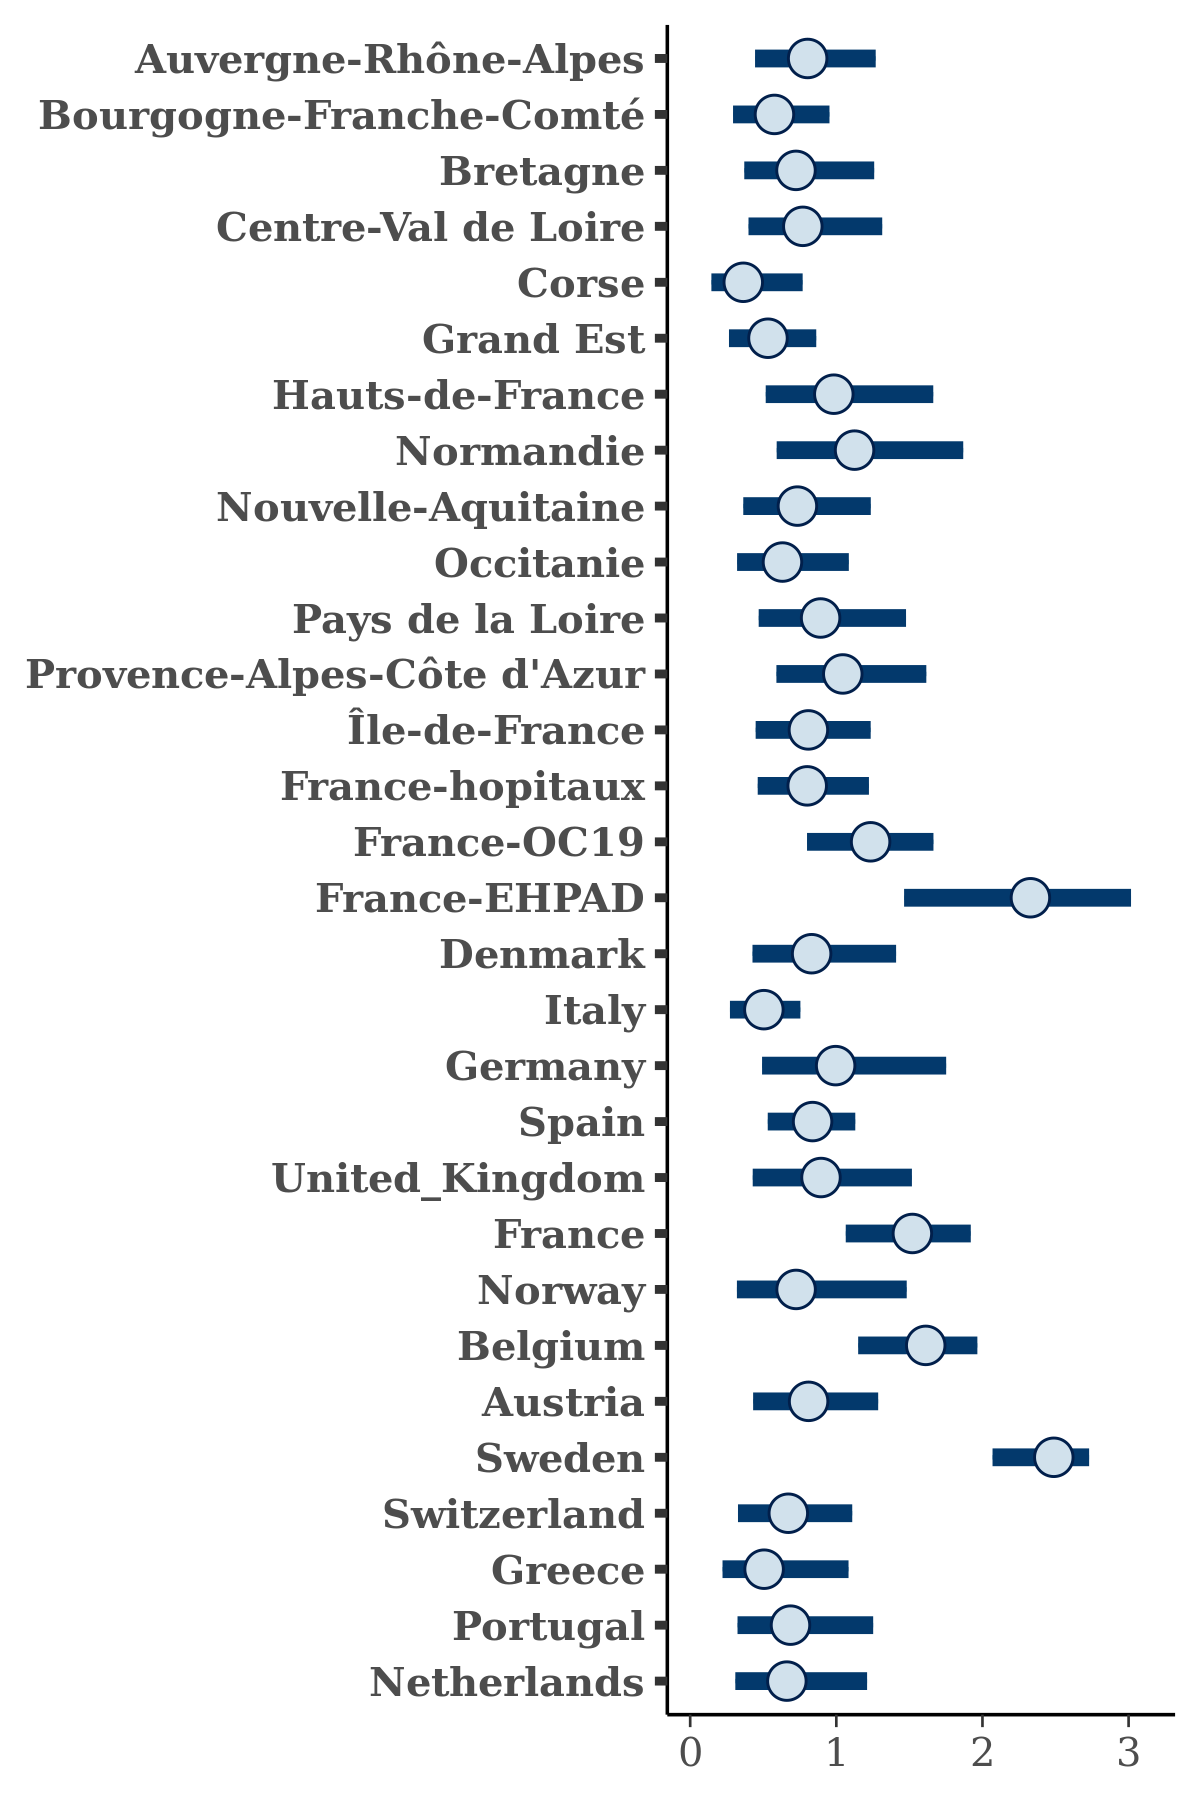

Data behind this chart, as committed beside it:
, Auvergne-Rhône-Alpes, Bourgogne-Franche-Comté, Bretagne, Centre-Val de Loire, Corse, Grand Est, Hauts-de-France, Normandie, Nouvelle-Aquitaine, Occitanie, Pays de la Loire, Provence-Alpes-Côte d'Azur, Île-de-France, France-hopitaux, France-OC19, France-EHPAD, Denmark, Italy, Germany, Spain, United_Kingdom, France, Norway
1, 0.865, 0.2834, 0.5984, 0.718, 0.1731, 0.7735, 0.8033, 0.9172, 0.6769, 0.5345, 0.8472, 0.9234, 0.6626, 0.6633, 1.046, 2.13, 0.6315, 0.5206, 0.7004, 0.6738, 0.5606, 0.8941, 0.4785
2, 1.151, 0.7217, 1.117, 0.9173, 0.6078, 0.5181, 0.6204, 1.198, 0.4017, 1.32, 0.678, 0.6119, 1.285, 0.7305, 1.194, 2.524, 0.931, 0.543, 0.8367, 0.8145, 0.898, 1.632, 0.5122
3, 0.587, 0.7679, 0.8097, 0.6123, 0.9257, 0.4627, 1.417, 1.372, 0.5811, 0.4148, 0.9378, 1.162, 0.433, 0.5683, 1.291, 1.74, 0.4717, 0.3778, 1.418, 0.4838, 0.6215, 1.254, 0.5553
4, 0.2894, 0.4643, 0.6351, 0.4512, 0.5104, 0.5887, 1.093, 0.6861, 0.5983, 0.445, 1.077, 1.031, 0.3904, 0.8411, 1.239, 2.522, 0.4955, 0.5962, 1.244, 0.5766, 0.5149, 1.525, 0.9393
5, 1.077, 0.4589, 0.3398, 0.9026, 0.2131, 0.3841, 0.7233, 1.582, 0.8945, 0.8078, 0.6766, 0.9042, 1.197, 0.7028, 1.498, 2.894, 0.8248, 0.3198, 0.9, 0.9295, 1.088, 1.279, 0.5322
6, 1.004, 0.7402, 0.8411, 0.7034, 0.3969, 0.7213, 0.7974, 0.8101, 0.7288, 0.6172, 0.8477, 0.7112, 0.6986, 0.9176, 1.237, 2.203, 1.636, 0.3496, 0.9211, 0.5056, 1.107, 1.399, 1.163
7, 0.5105, 0.686, 0.9936, 0.6271, 0.2785, 0.3786, 1.234, 1.287, 1.032, 0.9474, 0.9669, 1.051, 1.183, 0.8099, 1.7, 2.318, 0.7731, 0.4503, 1.103, 0.9834, 1.291, 1.571, 1.032
8, 0.5811, 0.6896, 1.301, 0.6995, 0.1243, 0.5217, 1.047, 0.897, 0.7252, 0.3155, 0.5695, 0.6754, 0.6639, 1.074, 1.306, 2.732, 1.157, 0.3722, 1.051, 0.73, 0.7839, 1.583, 0.5064
9, 1.788, 1.018, 1.345, 0.7168, 0.1905, 0.8748, 1.472, 1.404, 1.065, 0.7904, 1.259, 1.16, 0.9347, 1.444, 1.401, 2.848, 1.363, 0.768, 1.638, 0.9001, 1.082, 1.757, 1.702
10, 1.05, 1.046, 0.9154, 0.8421, 0.5429, 0.9709, 1.207, 1.118, 0.9855, 1.117, 1.165, 1.885, 0.9949, 1.057, 1.598, 1.868, 1.256, 0.8534, 0.9895, 0.8139, 1.021, 1.937, 1.089
11, 0.491, 0.7043, 0.9358, 1.374, 0.2781, 0.7262, 1.427, 0.8898, 0.4311, 0.9481, 1.118, 1.538, 1.363, 0.6191, 1.071, 1.571, 1.06, 0.4798, 1.471, 0.7325, 1.342, 1.159, 1.023
12, 1.585, 0.4813, 1.423, 1.325, 0.2821, 0.471, 0.9515, 1.051, 0.7669, 0.7832, 0.7067, 0.9608, 1.012, 0.8878, 1.57, 2.361, 1.042, 0.5517, 2.101, 0.8311, 0.9009, 1.895, 1.385
13, 0.6417, 0.6518, 0.761, 0.7737, 1.086, 0.7716, 1.355, 1.19, 1.145, 0.8777, 1.337, 0.8795, 0.3412, 0.9864, 0.9855, 1.877, 0.8177, 0.4503, 0.8763, 0.8962, 0.9546, 1.524, 1.335
14, 1.035, 0.8241, 1.054, 0.7951, 0.4537, 0.5661, 0.7009, 0.9556, 0.5292, 0.6309, 0.8527, 1.09, 0.7701, 0.6085, 0.9956, 2.088, 0.774, 0.6472, 1.122, 0.8264, 0.844, 1.155, 1.691
15, 0.6519, 0.7512, 0.7639, 0.7428, 0.4358, 0.82, 1.01, 0.8811, 0.5602, 1.076, 1.017, 1.143, 1.093, 0.9831, 1.566, 2.204, 0.8115, 0.5851, 0.7456, 0.7374, 0.6883, 1.331, 0.6072
16, 0.7161, 0.5849, 0.9082, 1.005, 0.2732, 0.744, 1.432, 0.8597, 1.169, 0.7677, 0.669, 1.076, 1.103, 1.168, 1.379, 2.076, 1.249, 0.5046, 1.742, 0.8028, 2.114, 1.783, 2.08
17, 0.778, 0.4153, 0.7359, 0.575, 0.338, 0.6738, 0.6697, 0.7646, 0.5216, 0.5168, 0.9663, 1.09, 0.6044, 0.8984, 1.323, 2.578, 0.5931, 0.4405, 1.237, 0.9126, 1.094, 1.347, 0.3883
18, 0.8633, 0.2991, 0.8941, 0.6643, 0.6526, 0.5008, 1.268, 1.169, 1.165, 0.5972, 0.7293, 1.23, 0.6215, 0.7038, 1.588, 2.424, 0.956, 0.7178, 0.8623, 0.8205, 0.9981, 1.368, 0.7407
19, 0.1985, 0.6894, 0.6429, 0.3239, 0.3542, 0.8448, 1.409, 0.8104, 0.5787, 0.4612, 0.7454, 1.854, 0.7096, 0.6269, 1.281, 2.701, 0.365, 0.5978, 0.583, 0.7747, 0.7172, 1.373, 1.286
20, 1.037, 0.5257, 0.9048, 0.8229, 0.4817, 0.5, 1.795, 1.135, 0.5085, 0.7883, 0.808, 0.7726, 1.129, 0.8844, 1.067, 2.758, 1.217, 0.5267, 0.9506, 0.958, 0.9286, 1.526, 0.8304
21, 0.9158, 0.1302, 0.7361, 1.138, 0.1712, 0.4069, 0.9588, 1.319, 0.6525, 0.6375, 0.8719, 1.293, 0.6283, 0.9443, 1.137, 2.739, 1.006, 0.2469, 1.111, 0.6568, 1.224, 1.745, 1.61
22, 1.276, 0.3782, 0.2439, 0.8434, 0.1904, 0.8972, 1.126, 2.09, 0.6655, 0.8917, 1.119, 1.029, 0.898, 0.8871, 1.268, 2.861, 1.13, 0.4921, 1.758, 0.9282, 0.9969, 2.056, 0.6168
23, 0.7289, 0.8304, 0.4304, 0.6212, 0.2414, 0.3904, 1.186, 0.8711, 0.3803, 0.7742, 0.6538, 1.259, 0.6609, 0.6846, 0.8414, 1.337, 0.569, 0.5092, 0.9633, 0.8036, 0.6148, 1.522, 0.6669
24, 0.7451, 0.4291, 0.7146, 0.7081, 0.3609, 0.5595, 1.038, 0.7106, 0.672, 1.111, 0.6321, 0.881, 0.6863, 0.5746, 1.596, 2.06, 0.5611, 0.3433, 0.601, 0.919, 0.5961, 1.428, 0.3202
25, 0.7761, 0.6683, 0.7279, 0.6474, 0.2928, 0.7078, 0.6799, 1.344, 0.693, 0.4946, 1.217, 0.7737, 0.6597, 0.6215, 0.604, 1.705, 0.5306, 0.6262, 0.9528, 1.022, 0.9903, 1.202, 0.5588
26, 0.7227, 0.4988, 0.4961, 0.7672, 0.3419, 0.6452, 1.039, 0.4449, 0.9187, 0.4694, 1.112, 2.026, 0.2612, 0.594, 1.224, 2.843, 0.7155, 0.3954, 0.6642, 1.089, 1.012, 1.529, 0.9398
27, 0.6349, 0.5592, 0.4603, 0.8214, 0.324, 0.6077, 0.5677, 1.113, 0.7572, 0.4061, 0.563, 1.085, 0.5676, 0.7556, 1.283, 2.003, 1.494, 0.4408, 0.9076, 0.8334, 0.776, 1.578, 0.6428
28, 1.048, 0.8069, 0.7521, 0.8784, 0.5054, 0.5026, 0.6421, 2.024, 0.5048, 0.6209, 0.8856, 0.717, 1.47, 0.7969, 1.194, 1.644, 0.8886, 0.4428, 1.32, 1.018, 0.9218, 1.778, 0.7075
29, 0.7856, 0.3106, 1.103, 0.4485, 0.4948, 0.7073, 1.513, 0.7176, 0.4582, 0.3406, 1.165, 1.318, 1.091, 0.4702, 0.6366, 1.803, 0.7209, 0.4532, 0.6441, 0.6242, 1.356, 1.167, 0.4856
30, 0.4776, 0.3284, 0.9133, 0.9444, 0.3292, 0.2658, 1.079, 0.8648, 0.431, 0.5343, 0.5809, 1.075, 0.9753, 0.693, 1.177, 2.232, 0.5096, 0.5236, 0.9771, 0.7019, 0.866, 1.356, 0.459
31, 1.066, 0.4599, 0.6407, 0.929, 0.4051, 0.4111, 0.633, 0.624, 0.8567, 0.7184, 0.6977, 1.505, 0.9663, 0.6041, 1.08, 2.034, 0.5529, 0.504, 1.303, 1.203, 1.138, 1.574, 0.9655
32, 0.7612, 0.297, 0.9813, 0.2897, 0.157, 0.5359, 0.9696, 1.112, 0.779, 0.7266, 0.4532, 1.061, 0.3862, 0.4204, 1.33, 2.3, 0.5623, 0.2922, 0.8712, 0.5963, 0.6958, 1.476, 0.3556
33, 1.048, 0.8482, 0.5434, 0.7218, 0.4141, 0.405, 1.093, 1.707, 0.6041, 0.6558, 0.8982, 1.62, 0.753, 0.7725, 1.137, 2.761, 1.23, 0.3499, 0.9893, 0.7609, 0.5848, 1.611, 0.6746
34, 0.7458, 0.4549, 0.993, 0.943, 0.7732, 0.2805, 0.8527, 1.21, 0.6301, 0.6822, 1.334, 1.037, 0.975, 0.8365, 1.164, 2.415, 1.134, 0.5643, 1.552, 0.6156, 0.7845, 1.286, 0.4994
35, 1.164, 0.6368, 0.5378, 0.6547, 0.09864, 0.348, 1.49, 1.227, 0.471, 0.6395, 0.6762, 0.7582, 0.7216, 0.8301, 1.698, 2.328, 1.216, 0.613, 1.234, 0.8215, 0.5735, 2.027, 0.2495
36, 0.5138, 0.4406, 0.6358, 0.8562, 0.5141, 1.032, 1.025, 1.186, 0.6, 0.5003, 0.9476, 1.547, 0.8682, 1.151, 0.8719, 2.039, 1.279, 0.5864, 1.155, 1.066, 0.9154, 1.51, 1.398
37, 0.7741, 0.5011, 1.076, 1.056, 0.7386, 0.891, 1.069, 1.062, 0.7902, 0.7082, 0.9688, 1.321, 0.9124, 0.8362, 1.662, 2.705, 0.7824, 0.6168, 1.091, 0.6933, 1.019, 1.309, 0.7314
38, 1.062, 0.6946, 0.7077, 1.378, 0.6067, 0.7928, 1.312, 1.878, 1.162, 0.3677, 0.9438, 0.7854, 0.6179, 0.7034, 1.461, 2.529, 0.8352, 0.6041, 0.8785, 1.181, 0.6372, 1.811, 0.6107
39, 0.5265, 0.7014, 0.7299, 0.6624, 0.5792, 0.344, 1.266, 1.653, 1.322, 0.6422, 0.5451, 1.492, 0.7231, 0.4037, 1.392, 3.217, 1.1, 0.4917, 0.7478, 0.7845, 1.358, 1.386, 0.4839
40, 0.766, 0.4733, 1.091, 0.3897, 0.216, 0.3446, 1.371, 1.947, 0.7546, 0.9928, 0.6968, 1.053, 1.09, 0.9189, 1.289, 2.562, 0.8115, 0.638, 1.349, 0.7647, 1.205, 1.672, 1.157
41, 0.616, 0.4031, 1.495, 1.24, 0.1799, 0.4992, 0.8662, 1.137, 0.3161, 0.4227, 0.848, 1.544, 0.7985, 0.5615, 1.409, 2.362, 0.9604, 0.3487, 0.9527, 0.7081, 0.9203, 1.925, 0.2547
42, 0.3453, 0.4135, 0.2667, 0.8903, 0.4276, 0.4188, 1.035, 1.74, 0.8311, 1.067, 0.6158, 0.3295, 0.8503, 0.639, 1.311, 2.878, 0.8665, 0.5517, 0.9047, 0.5435, 0.6612, 1.474, 0.6047
43, 0.7568, 0.7634, 0.661, 0.7877, 0.1498, 0.3639, 1.047, 0.7087, 0.7828, 0.4687, 0.8769, 0.9457, 0.9496, 0.5909, 1.09, 2.066, 1.276, 0.6728, 0.9091, 0.8088, 0.6806, 1.173, 0.2915
44, 0.8104, 0.311, 0.7039, 0.6448, 0.3045, 0.2286, 1.416, 1.686, 0.559, 0.8477, 1.481, 1.102, 0.5137, 1.183, 1.137, 3.138, 1.264, 0.3734, 1.2, 0.5836, 0.666, 1.654, 2.04
45, 1.122, 0.4701, 0.6469, 0.6328, 0.4348, 0.6308, 0.7879, 0.7425, 0.9546, 0.5983, 0.531, 0.9242, 0.6507, 0.5032, 0.8665, 2.183, 0.7042, 0.5109, 0.9419, 0.7362, 1.025, 1.34, 0.7883
46, 0.6936, 0.4645, 0.732, 0.3124, 0.4636, 0.5657, 0.6464, 0.9173, 0.6532, 0.6278, 0.6734, 0.7342, 0.3863, 0.8097, 0.7197, 1.642, 0.5595, 0.4977, 0.4672, 0.7299, 0.7685, 1.177, 0.7931
47, 0.5973, 0.7362, 1.04, 0.5267, 0.1981, 0.5311, 0.6247, 0.9306, 1.222, 0.5736, 0.6202, 0.8459, 0.6674, 1.084, 1.502, 2.589, 0.7748, 0.5554, 1.281, 0.9579, 0.9174, 1.509, 1.184
48, 0.6101, 0.7105, 0.906, 1.145, 0.3773, 0.6383, 0.936, 1.429, 0.6138, 0.8809, 1.363, 1.03, 1.359, 1.015, 1.332, 2.656, 0.8234, 0.6026, 1.356, 1.003, 0.8104, 1.736, 1.128
49, 0.5986, 0.5149, 0.8497, 0.687, 0.07437, 0.16, 0.9483, 1.48, 0.4489, 1.047, 0.8423, 0.8341, 0.2474, 0.5359, 1.381, 2.923, 0.5369, 0.6037, 1.002, 0.7582, 0.8174, 1.546, 1.356
50, 1.032, 0.2314, 1.252, 0.9862, 0.2962, 0.4905, 1.662, 1.311, 0.3292, 1.104, 2.06, 1.053, 0.586, 0.7383, 1.657, 2.54, 0.934, 0.2823, 0.924, 0.8195, 1.421, 1.949, 0.4961
51, 0.6772, 0.6835, 0.2583, 0.5558, 0.1288, 0.2728, 1.602, 1.633, 0.3436, 0.7641, 1.213, 0.9526, 0.8526, 0.8659, 1.56, 2.235, 1.152, 0.231, 0.9897, 0.6738, 0.5918, 1.555, 0.5362
52, 1.03, 0.9555, 1.205, 0.9349, 0.2368, 0.5774, 1.121, 1.539, 1.408, 0.8707, 1.359, 1.233, 1.355, 1.38, 1.408, 2.331, 0.6099, 0.8121, 1.76, 0.9723, 1.091, 1.782, 1.629
53, 0.9743, 0.755, 1.05, 0.7769, 0.5619, 0.4737, 1.008, 1.46, 0.5211, 0.671, 1.279, 0.658, 0.9257, 0.7721, 1.437, 1.789, 1.239, 0.5049, 1.006, 1.041, 0.988, 1.635, 0.4744
54, 1.005, 0.6957, 0.4945, 1.132, 0.396, 0.5456, 0.8323, 1.392, 0.7707, 0.6883, 0.5865, 0.8394, 0.7655, 0.8693, 0.927, 1.948, 0.5922, 0.8341, 0.9153, 0.7872, 1.084, 1.244, 0.6453
55, 0.5065, 0.4781, 0.5476, 0.9934, 0.4558, 0.4295, 0.8313, 0.5286, 0.6906, 1.296, 0.5772, 0.779, 0.7399, 0.4918, 1.062, 1.45, 0.5816, 0.4072, 0.576, 1.067, 1.473, 1.623, 0.3454
56, 0.7086, 0.3796, 0.6392, 0.4443, 0.6399, 0.7643, 1.427, 1.598, 0.6705, 0.6049, 1.456, 0.8452, 1.127, 0.512, 1.392, 1.894, 0.4603, 0.6869, 1.355, 0.6875, 0.7029, 1.408, 1.1
57, 0.9758, 0.9018, 0.8164, 1.037, 0.4928, 0.8483, 1.027, 1.343, 0.9318, 0.6517, 0.8166, 1.358, 0.898, 1.146, 1.301, 2.412, 1.276, 0.9559, 1.04, 1.044, 1.128, 1.584, 1.194
58, 0.5472, 0.4925, 1.747, 0.5498, 0.1868, 0.642, 1.488, 1.088, 1.076, 0.3146, 1.069, 1.272, 0.8367, 0.3833, 1.259, 2.202, 0.2509, 0.1734, 0.5686, 0.8761, 0.7515, 1.375, 0.5393
59, 0.996, 0.8241, 0.9428, 0.6938, 0.861, 0.5881, 0.4807, 0.9762, 1.028, 0.5642, 1.18, 1.472, 0.6695, 0.845, 0.9633, 2.509, 0.7182, 0.4474, 0.8513, 0.8757, 1.161, 1.351, 0.8511
60, 1.032, 0.6026, 0.9767, 0.8941, 0.4934, 0.4658, 1.193, 0.3247, 1.041, 0.8201, 0.9807, 1.017, 0.4949, 0.7994, 1.025, 2.744, 1.299, 0.3766, 0.8007, 0.561, 0.8075, 1.297, 0.5478
... 3,940 more rows
